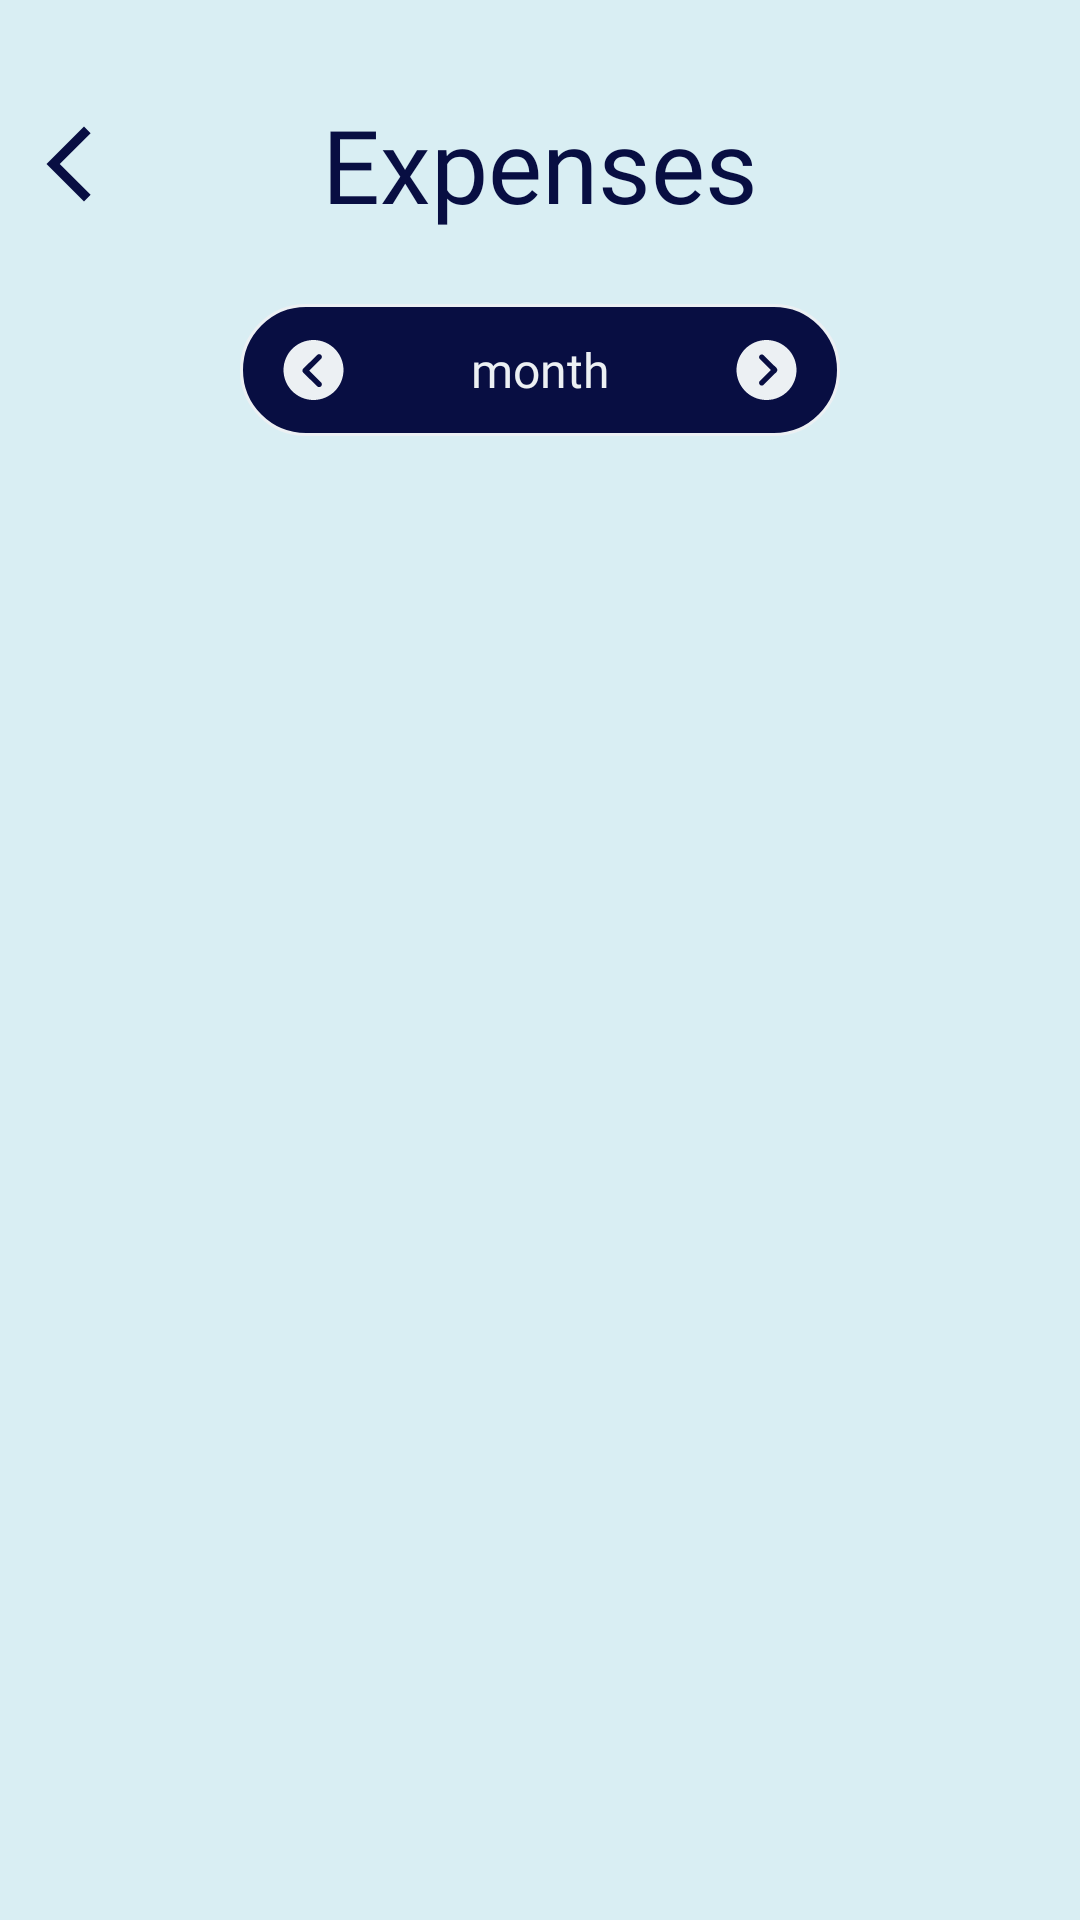

The Android layout XML behind this screen, and the referenced resources:
<!-- AndroidManifest.xml: application theme Theme.ExpenseManager -->
<!-- res/layout/fragment_expenses_page.xml -->
<?xml version="1.0" encoding="utf-8"?>
<androidx.constraintlayout.widget.ConstraintLayout xmlns:android="http://schemas.android.com/apk/res/android"
    xmlns:app="http://schemas.android.com/apk/res-auto"
    xmlns:tools="http://schemas.android.com/tools"
    android:id="@+id/expenseMain"
    android:layout_width="match_parent"
    android:layout_height="match_parent"
    android:background="@color/expense_background"
    tools:context=".ui.ExpensesPage">

    <TextView
        android:id="@+id/textView11"
        android:layout_width="match_parent"
        android:layout_height="wrap_content"
        android:layout_marginTop="32dp"
        android:fontFamily="@font/pt_serif_regular"
        android:gravity="center"
        android:text="Expenses"
        android:textColor="@color/text_color"
        android:textSize="34sp"
        app:layout_constraintEnd_toEndOf="parent"
        app:layout_constraintStart_toStartOf="parent"
        app:layout_constraintTop_toTopOf="parent" />

    <LinearLayout
        android:id="@+id/linearLayout4"
        android:layout_width="200dp"
        android:layout_height="wrap_content"
        android:layout_marginTop="24dp"
        android:background="@drawable/expense_filter_border"
        android:orientation="horizontal"
        app:layout_constraintEnd_toEndOf="parent"
        app:layout_constraintStart_toStartOf="parent"
        app:layout_constraintTop_toBottomOf="@+id/textView11">

        <ImageView
            android:id="@+id/previous_month_expense"
            android:layout_width="wrap_content"
            android:layout_height="wrap_content"
            android:layout_margin="4dp"
            android:paddingStart="8dp"
            android:paddingTop="8dp"
            android:background="@drawable/ripple_effect"
            android:paddingEnd="8dp"
            android:paddingBottom="3dp"
            android:src="@drawable/previous_month1" />

        <TextView
            android:id="@+id/expense_month"
            android:layout_width="wrap_content"
            android:layout_height="wrap_content"
            android:layout_gravity="center"
            android:layout_weight="1"
            android:fontFamily="@font/pt_serif_regular"
            android:gravity="center"
            android:text="month"
            android:textColor="@color/main_screen_background"
            android:textSize="16sp" />

        <ImageView
            android:id="@+id/next_month_expense"
            android:layout_width="wrap_content"
            android:layout_height="wrap_content"
            android:layout_margin="4dp"
            android:paddingStart="8dp"
            android:paddingTop="8dp"
            android:paddingEnd="8dp"
            android:paddingBottom="3dp"
            android:background="@drawable/ripple_effect"
            android:src="@drawable/next_month1" />

    </LinearLayout>

    <androidx.recyclerview.widget.RecyclerView
        android:id="@+id/recycler_expense"
        android:layout_width="0dp"
        android:layout_height="0dp"
        android:layout_marginTop="32dp"
        app:layout_constraintBottom_toBottomOf="parent"
        app:layout_constraintEnd_toEndOf="parent"
        app:layout_constraintStart_toStartOf="parent"
        app:layout_constraintTop_toBottomOf="@+id/linearLayout4" />

    <ImageView
        android:id="@+id/expense_back"
        android:layout_width="wrap_content"
        android:layout_height="wrap_content"
        android:layout_marginStart="8dp"
        android:src="@drawable/back_icon"
        app:layout_constraintBottom_toBottomOf="@+id/textView11"
        app:layout_constraintStart_toStartOf="parent"
        app:layout_constraintTop_toTopOf="@+id/textView11" />

</androidx.constraintlayout.widget.ConstraintLayout>
<!-- resources referenced by this layout -->
<resources>
  <color name="expense_background">#D9EEF3</color>
  <color name="main_screen_background">#ECF0F3</color>
  <color name="text_color">#080E42</color>
  <!-- drawable back_icon (drawable) -->
  <vector android:height="30dp" android:tint="@color/text_color"
      android:viewportHeight="24" android:viewportWidth="24"
      android:width="30dp" xmlns:android="http://schemas.android.com/apk/res/android">
      <path android:fillColor="@color/text_color" android:pathData="M17.77,3.77l-1.77,-1.77l-10,10l10,10l1.77,-1.77l-8.23,-8.23z"/>
  </vector>
  <!-- drawable expense_filter_border (drawable) -->
  <?xml version="1.0" encoding="UTF-8"?>
  <shape xmlns:android="http://schemas.android.com/apk/res/android">
      <stroke android:width="1dp" android:color="@color/main_screen_background"/>
      <corners android:radius="30dp"/>
      <solid android:color="@color/text_color"/>
      <padding android:left="0dp" android:top="0dp" android:right="0dp" android:bottom="0dp" />
  </shape>
  <!-- drawable next_month1 (drawable) -->
  <vector android:height="25dp" android:viewportHeight="700"
      android:viewportWidth="700" android:width="25dp" xmlns:android="http://schemas.android.com/apk/res/android">
      <path android:fillColor="@color/main_screen_background" android:fillType="evenOdd" android:pathData="m443.88,298.29 l-120.29,119.48c-9.75,10.57 -26.01,10.57 -35.76,0 -9.75,-9.75 -9.75,-26.01 0,-35.76l102.41,-101.6 -102.41,-102.41c-9.75,-9.75 -9.75,-26.01 0,-35.76 9.75,-9.75 26.01,-9.75 35.76,0l120.29,119.48c9.75,10.57 9.75,26.01 0,36.57zM70,280.41c0,77.21 31.7,147.11 82.09,197.5 50.39,51.2 120.29,82.09 198.32,82.09 77.21,0 147.11,-30.89 197.5,-82.09 51.2,-50.39 82.09,-120.29 82.09,-197.5 0,-78.03 -30.89,-147.93 -82.09,-198.32 -50.39,-50.39 -120.29,-82.09 -197.5,-82.09 -78.03,0 -147.93,31.7 -198.32,82.09s-82.09,120.29 -82.09,198.32z"/>
  </vector>
  <!-- drawable previous_month1 (drawable) -->
  <vector android:height="25dp" android:viewportHeight="700"
      android:viewportWidth="700" android:width="25dp" xmlns:android="http://schemas.android.com/apk/res/android">
      <path android:fillColor="@color/main_screen_background" android:fillType="evenOdd" android:pathData="m350,0c-154.7,0 -280,125.36 -280,280 0,154.7 125.36,280 280,280 154.7,0 280,-125.36 280,-280 0,-154.7 -125.36,-280 -280,-280m70.79,139.73c10.15,10.01 10.15,26.23 0,36.23l-111.52,109.94 111.52,109.94c10.15,10.01 10.15,26.23 0,36.25 -10.15,10.01 -26.61,10.01 -36.77,0l-129.91,-128.06c-10.15,-10.01 -10.15,-26.23 0,-36.25l129.91,-128.06c5.07,-5.01 11.73,-7.5 18.38,-7.5 6.65,0 13.3,2.51 18.38,7.5"/>
  </vector>
  <!-- drawable ripple_effect (drawable) -->
  <?xml version="1.0" encoding="utf-8"?>
  <ripple xmlns:android="http://schemas.android.com/apk/res/android"
      android:color="@color/main_screen_background">
  </ripple>
  <style name="Theme.ExpenseManager" parent="Theme.Material3.DayNight.NoActionBar">
          
          <item name="colorPrimary">@color/text_color</item>
          <item name="colorPrimaryVariant">@color/decorative_background_2</item>
          <item name="colorOnPrimary">@color/white</item>
          
          <item name="colorSecondary">@color/teal_200</item>
          <item name="colorSecondaryVariant">@color/teal_700</item>
          <item name="colorOnSecondary">@color/white</item>
          
          <item name="android:statusBarColor">?attr/colorPrimaryVariant</item>
          
      </style>
  <color name="decorative_background_2">#22915E</color>
  <color name="white">#FFFFFFFF</color>
  <color name="teal_200">#FF03DAC5</color>
  <color name="teal_700">#FF018786</color>
</resources>
